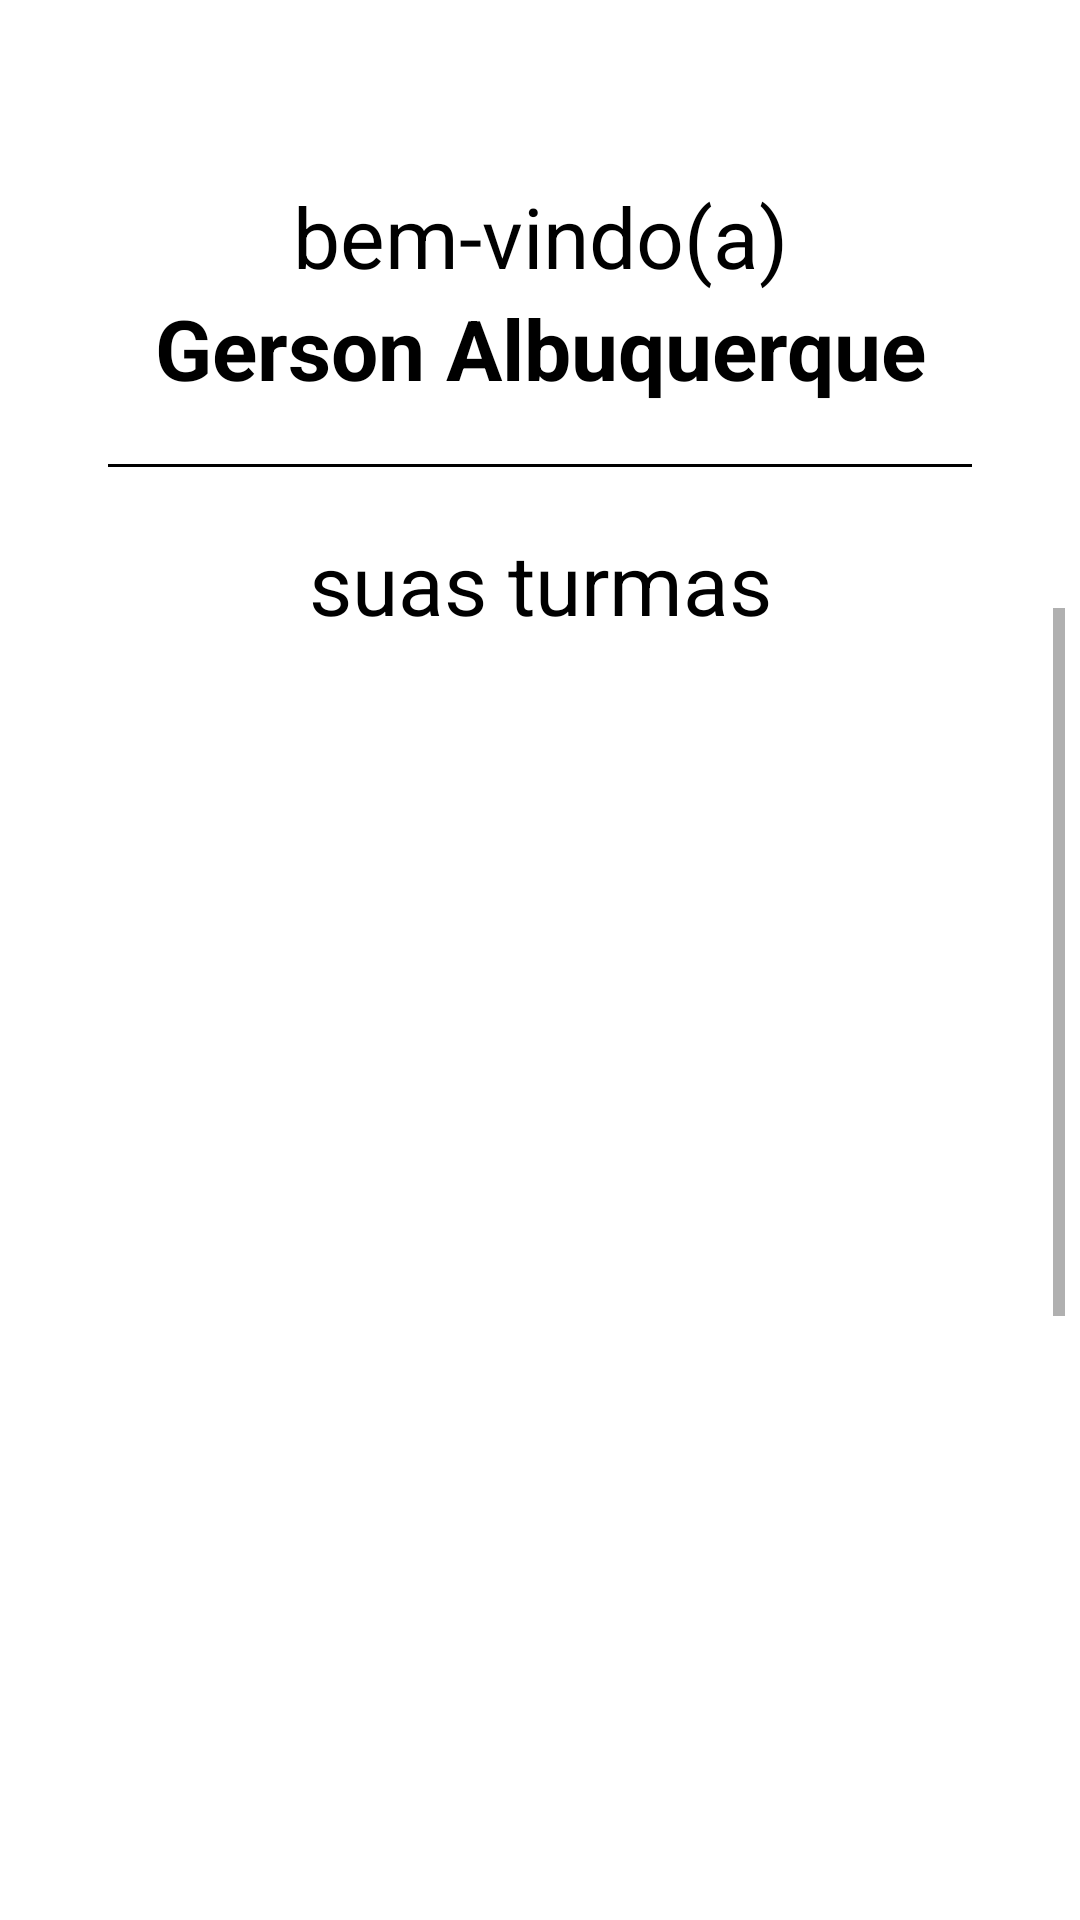

Write the Android layout XML for this screen, with the resource values it uses.
<!-- AndroidManifest.xml: application theme Theme.Simplify -->
<!-- res/layout/home_professor.xml -->
<?xml version="1.0" encoding="utf-8"?>
<androidx.constraintlayout.widget.ConstraintLayout xmlns:android="http://schemas.android.com/apk/res/android"
    xmlns:app="http://schemas.android.com/apk/res-auto"
    xmlns:tools="http://schemas.android.com/tools"
    android:layout_width="match_parent"
    android:layout_height="match_parent"
    android:backgroundTint="@color/colorBackground"

    tools:context=".HomeEstudante">

    <ScrollView
        style="@android:style/Widget.Holo.TextView"
        android:layout_width="288dp"
        android:layout_height="200dp"
        android:layout_marginTop="60dp"
        app:layout_constraintEnd_toEndOf="parent"
        app:layout_constraintStart_toStartOf="parent"
        app:layout_constraintTop_toTopOf="parent">


        <LinearLayout
            android:layout_width="match_parent"
            android:layout_height="wrap_content"
            android:orientation="vertical">
        <TextView
            android:layout_width="match_parent"
            android:layout_height="match_parent"
            android:text="bem-vindo(a)"
            android:textAlignment="center"
            android:textSize="28sp"
            android:textColor="@color/black"
            android:id="@+id/tv_bemvindo">
        </TextView>

        <TextView
            android:layout_width="match_parent"
            android:layout_height="match_parent"
            android:text="Gerson Albuquerque"
            android:textAlignment="center"
            android:textSize="28sp"
            android:textStyle="bold"
            android:textColor="@color/black"
            android:id="@+id/tv_nome"
            ></TextView>

            <View
                android:layout_width="match_parent"
                android:layout_height="1dp"
                android:background="@color/black"
                android:layout_marginTop="20dp"
                android:id="@+id/v_linha"
                ></View>

            <TextView
                android:layout_width="match_parent"
                android:layout_height="match_parent"
                android:text="suas turmas"
                android:textAlignment="center"
                android:textSize="28sp"
                android:layout_marginTop="20dp"
                android:textColor="@color/black"
                android:id="@+id/tv_suasTurmas"
                >
            </TextView>
        </LinearLayout>
        </ScrollView>

    <ScrollView
        style="@android:style/Widget.Holo.ScrollView"
        android:layout_width="350dp"
        android:layout_height="385dp"
        android:layout_marginTop="150dp"
        android:fadeScrollbars="false"
        android:fillViewport="true"
        app:layout_constraintBottom_toBottomOf="parent"
        app:layout_constraintEnd_toEndOf="parent"
        app:layout_constraintStart_toStartOf="parent"

        app:layout_constraintTop_toTopOf="parent">


        <LinearLayout
            android:layout_width="match_parent"
            android:layout_height="wrap_content"

            android:orientation="vertical">

            <Button
                android:id="@+id/btnTurma1"
                style="@style/Widget.MaterialComponents.Button.OutlinedButton"
                android:layout_width="match_parent"
                android:layout_height="100dp"
                android:text="2ADSA\n PI"

                android:textStyle="bold"
                android:textSize="20sp"
                android:backgroundTint="@color/colorAccent"
                android:textColor="@color/white" />

            <Button
                android:id="@+id/btnTurma2"
                style="@style/Widget.MaterialComponents.Button.OutlinedButton"
                android:layout_width="match_parent"
                android:layout_height="100dp"
                android:baselineAligned="false"
                android:text="3ADSB\n Engenharia de Software"

                android:textStyle="bold"
                android:textSize="20sp"
                android:textAlignment="center"
                android:backgroundTint="@color/colorAccent"
                android:textColor="@color/white" />


            <Button
                android:id="@+id/btnTurma3"
                style="@style/Widget.MaterialComponents.Button.OutlinedButton"
                android:layout_width="match_parent"
                android:layout_height="100dp"
                android:text="1CCOA\n PI"


                android:textStyle="bold"
                android:textSize="20sp"
                android:backgroundTint="@color/colorAccent"
                android:textColor="@color/white"/>

            <Button
                android:id="@+id/button4"
                style="@style/Widget.MaterialComponents.Button.OutlinedButton"
                android:layout_width="match_parent"
                android:layout_height="82dp"
                android:text="testte scroll"
                android:backgroundTint="@color/colorAccent"
                android:textColor="@color/white" />

            <Button
                android:id="@+id/button5"
                style="@style/Widget.MaterialComponents.Button.OutlinedButton"
                android:layout_width="match_parent"
                android:layout_height="82dp"
                android:text="teste"
                android:backgroundTint="@color/colorAccent"
                android:textColor="@color/white" />

            <Button
                android:id="@+id/button6"
                style="@style/Widget.MaterialComponents.Button.OutlinedButton"
                android:layout_width="match_parent"
                android:layout_height="82dp"
                android:text="scroll"
                android:backgroundTint="@color/colorAccent"
                android:textColor="@color/white" />

            <Button
                android:id="@+id/button7"
                style="@style/Widget.MaterialComponents.Button.OutlinedButton"
                android:layout_width="match_parent"
                android:layout_height="82dp"
                android:text="scroll teste"
                android:backgroundTint="@color/colorAccent"
                android:textColor="@color/white" />
        </LinearLayout>
    </ScrollView>

    <ImageView
        android:id="@+id/iv_saida"
        android:layout_width="50dp"
        android:layout_height="100dp"
        android:src="@drawable/saida"
        app:layout_constraintBottom_toBottomOf="parent"
        app:layout_constraintEnd_toEndOf="parent"
        app:layout_constraintHorizontal_bias="0.1"
        app:layout_constraintStart_toStartOf="parent"
        app:layout_constraintTop_toTopOf="parent"
        app:layout_constraintVertical_bias="1"
        ></ImageView>

</androidx.constraintlayout.widget.ConstraintLayout>
<!-- resources referenced by this layout -->
<resources>
  <color name="black">#FF000000</color>
  <color name="colorAccent">#6E7DFF</color>
  <color name="colorBackground">#efefef</color>
  <color name="white">#FFFFFFFF</color>
  <style name="Theme.Simplify" parent="Theme.MaterialComponents.DayNight.NoActionBar">
          
          <item name="colorPrimary">@color/purple_500</item>
          <item name="colorPrimaryVariant">@color/purple_700</item>
          <item name="colorOnPrimary">@color/white</item>
          
          <item name="colorSecondary">@color/colorPrimary</item>
          <item name="colorSecondaryVariant">@color/colorPrimaryDark</item>
          <item name="colorOnSecondary">@color/black</item>
          
          <item name="android:statusBarColor" tools:targetApi="l">?attr/colorPrimaryVariant</item>
          
      </style>
  <color name="purple_500">#FF6200EE</color>
  <color name="purple_700">#FF3700B3</color>
  <color name="colorPrimary">#5263FA</color>
  <color name="colorPrimaryDark">#1F28CF</color>
</resources>
